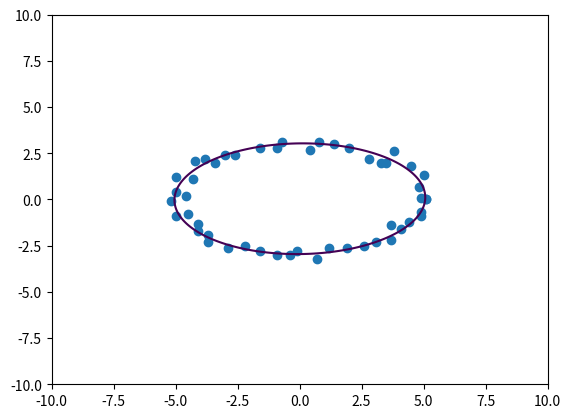

The matplotlib source for this figure: (Note: this script raises an exception after producing the figure.)
#!/usr/bin/env python3
# -*- coding: utf-8 -*-
"""
Created on Mon Dec  2 15:06:22 2024

[redacted]
"""

import numpy as np
import matplotlib.pyplot as plt

data = [
    (5.1, 0.0), (4.9, 0.1), (4.8, 0.7), (5.0, 1.3), (4.5, 1.8),
    (3.5, 2.0), (3.3, 2.0), (3.8, 2.6), (2.8, 2.2), (2.0, 2.8),
    (1.4, 3.0), (0.8, 3.1), (0.4, 2.7), (-0.7, 3.1), (-0.9, 2.8),
    (-1.6, 2.8), (-2.6, 2.4), (-3.0, 2.4), (-3.4, 2.0), (-3.8, 2.2),
    (-4.2, 2.1), (-4.3, 1.1), (-5.0, 1.2), (-5.0, 0.4), (-4.6, 0.2),
    (-5.2, -0.1), (-4.5, -0.8), (-5.0, -0.9), (-4.1, -1.3), (-4.1, -1.7),
    (-3.7, -1.9), (-3.7, -2.3), (-2.9, -2.6), (-2.2, -2.5), (-1.6, -2.8),
    (-0.9, -3.0), (-0.4, -3.0), (-0.1, -2.8), (0.7, -3.2), (1.2, -2.6),
    (1.9, -2.6), (2.6, -2.5), (3.1, -2.3), (3.7, -2.2), (3.7, -1.4),
    (4.1, -1.6), (4.4, -1.2), (4.9, -0.9), (4.9, -0.7), (5.1, 0.0)
]

x = np.array([i[0] for i in data])
y = np.array([i[1] for i in data])


A = np.stack([x**2, x * y, y**2, x, y]).T
b = np.ones_like(x)
w = np.linalg.lstsq(A, b)[0].squeeze()

xlin = np.linspace(-10, 10, 300)
ylin = np.linspace(-10, 10, 300)
X, Y = np.meshgrid(xlin, ylin)

Z = w[0]*X**2 + w[1]*X*Y + w[2]*Y**2 + w[3]*X + w[4]*Y

fig, axe = plt.subplots()
axe.scatter(x, y)
axe.contour(X, Y, Z, [1])
axe.show()